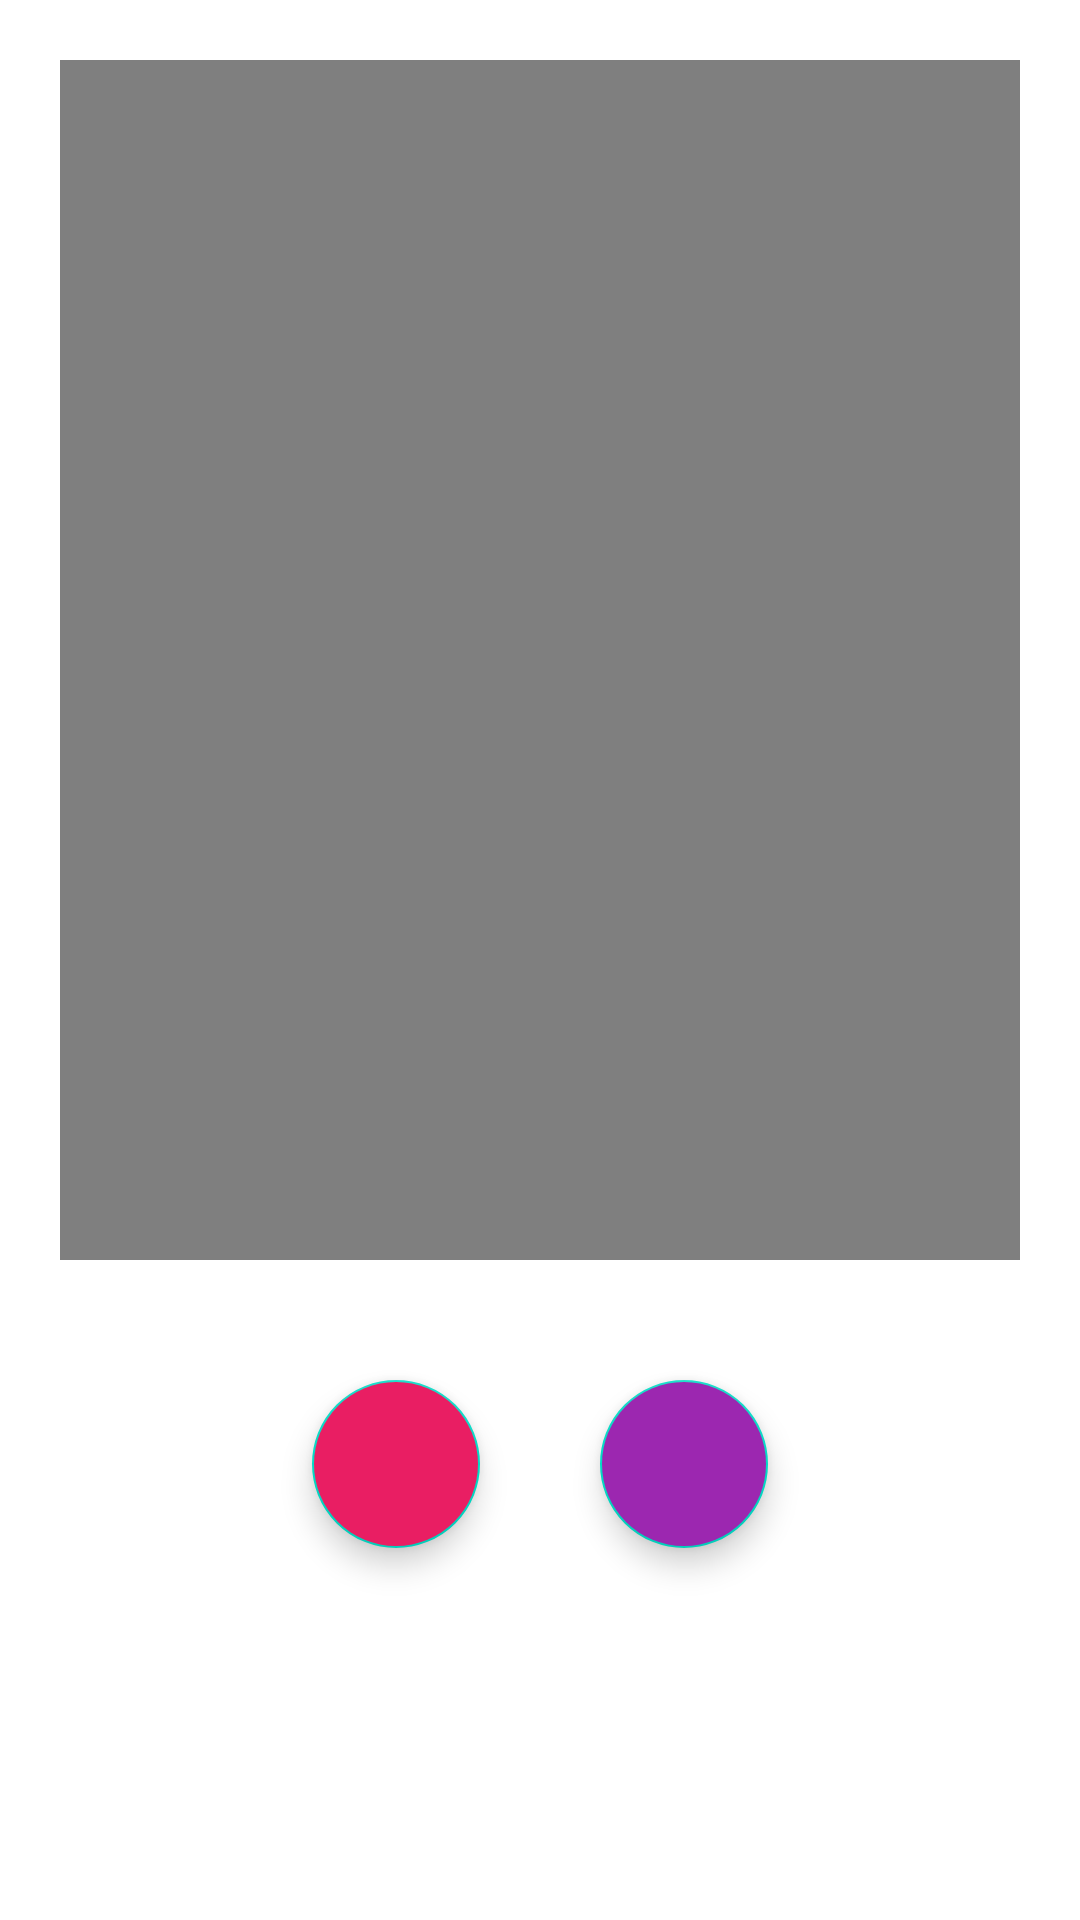

Layout XML and referenced resources for this Android screen:
<!-- AndroidManifest.xml: application theme Theme.WhatsAppStatusSaver -->
<!-- res/layout/video_view.xml -->
<?xml version="1.0" encoding="utf-8"?>
<LinearLayout xmlns:android="http://schemas.android.com/apk/res/android"
    android:layout_width="match_parent"
    android:layout_height="wrap_content"
    xmlns:app="http://schemas.android.com/apk/res-auto"
    android:orientation="vertical">
    <VideoView
        android:id="@+id/videoView"
        android:layout_width="match_parent"
        android:layout_height="400dp"
        android:layout_margin="20dp"
        android:layout_gravity="center"/>
    <LinearLayout
        android:layout_width="wrap_content"
        android:layout_height="wrap_content"
        android:layout_gravity="center"
        android:orientation="horizontal">

        <com.google.android.material.floatingactionbutton.FloatingActionButton
            android:id="@+id/share_button"
            android:layout_width="wrap_content"
            android:layout_height="wrap_content"
            android:src="@drawable/ic_baseline_share_24"
            app:tint="@color/white"
            android:backgroundTint="#E91E63"
            android:layout_margin="20dp"/>
        <com.google.android.material.floatingactionbutton.FloatingActionButton
            android:id="@+id/download_button"
            android:layout_width="wrap_content"
            android:layout_height="wrap_content"
            android:src="@drawable/ic_baseline_save_alt_24"
            app:tint="@color/white"
            android:backgroundTint="#9C27B0"
            android:layout_margin="20dp"/>

    </LinearLayout>

</LinearLayout>
<!-- resources referenced by this layout -->
<resources>
  <style name="Theme.WhatsAppStatusSaver" parent="Theme.MaterialComponents.DayNight.DarkActionBar">
          
          <item name="colorPrimary">@color/purple_500</item>
          <item name="colorPrimaryVariant">@color/purple_700</item>
          <item name="colorOnPrimary">@color/white</item>
          
          <item name="colorSecondary">@color/teal_200</item>
          <item name="colorSecondaryVariant">@color/teal_700</item>
          <item name="colorOnSecondary">@color/black</item>
          
          <item name="android:statusBarColor" tools:targetApi="l">?attr/colorPrimaryVariant</item>
          
      </style>
  <!-- not gathered from this repository: default colours our renderer supplied (Android Studio template values) -->
  <color name="purple_500">#FF6200EE</color>
  <color name="purple_700">#FF3700B3</color>
  <color name="teal_200">#FF03DAC5</color>
  <color name="teal_700">#FF018786</color>
  <color name="black">#FF000000</color>
  <color name="white">#FFFFFFFF</color>
</resources>
